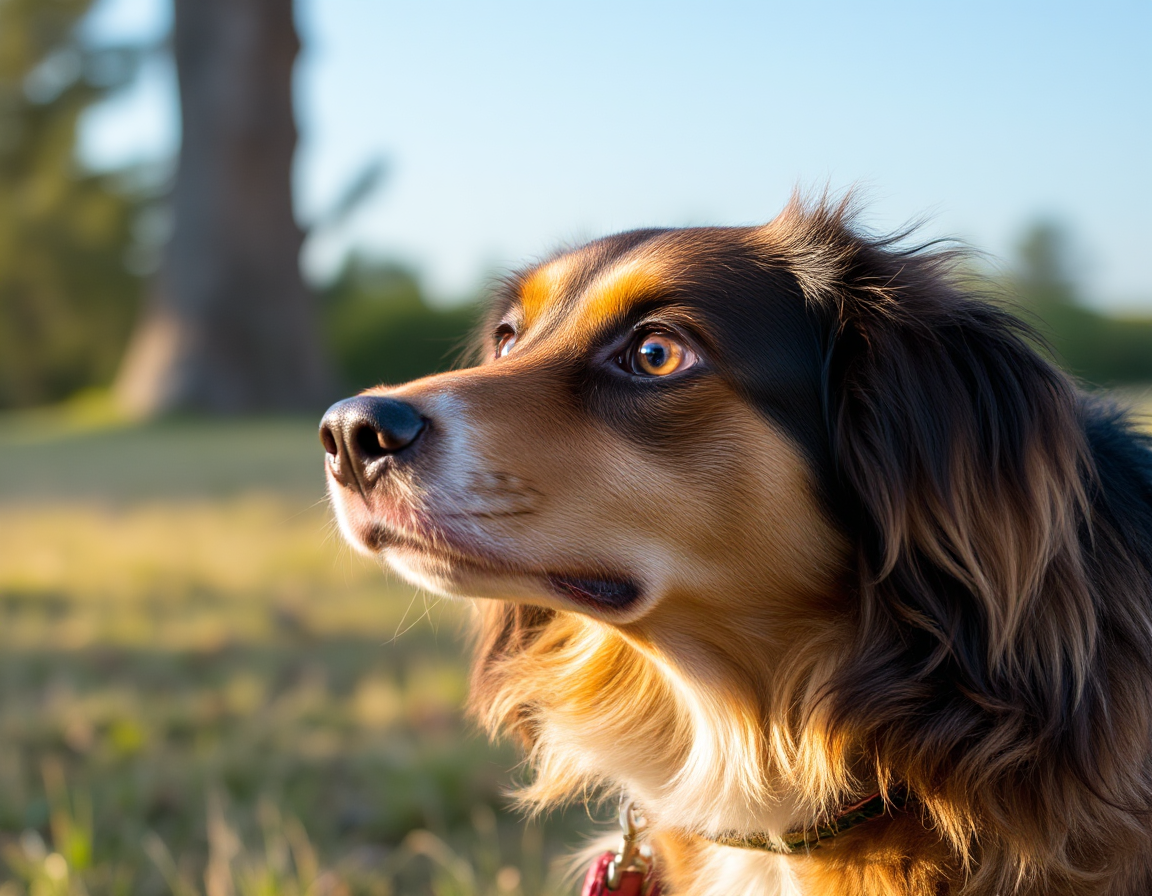
Generation parameters embedded in this image by Fooocus (PNG 'parameters' text chunk, JSON):
{"adm_guidance":"(1.5, 0.8, 0.3)","base_model":"Flux1-schnell-Q4_0","base_model_hash":"90a393d3a4","canny":false,"cfg_clip_skips":[1.0,-2,-2],"created_by":"None","depth":false,"full_negative_prompt":[""],"full_prompt":["dog"],"guidance_scale":1.0,"image_2_image":false,"lora":"none:none","loras":[],"metadata_scheme":"fooocus","model_type_selector":"Flux","negative_prompt":"","performance":"Custom","prompt":"dog","prompt_expansion":"","prompt_strengths":[1,1],"real_negative_prompt":[""],"real_prompt":["dog"],"refiner_model":"None","refiner_switch":0.75,"resolution":"1152×896 <span style=\"color: grey;\"> ∣ 9:7</span>","revision":false,"sampler":"euler","scheduler":"sgm_uniform","seed":"570056098","sharpness":2,"steps":3,"styles":"[]","time":"107.19 seconds","version":"MeanVon v0.3.0"}